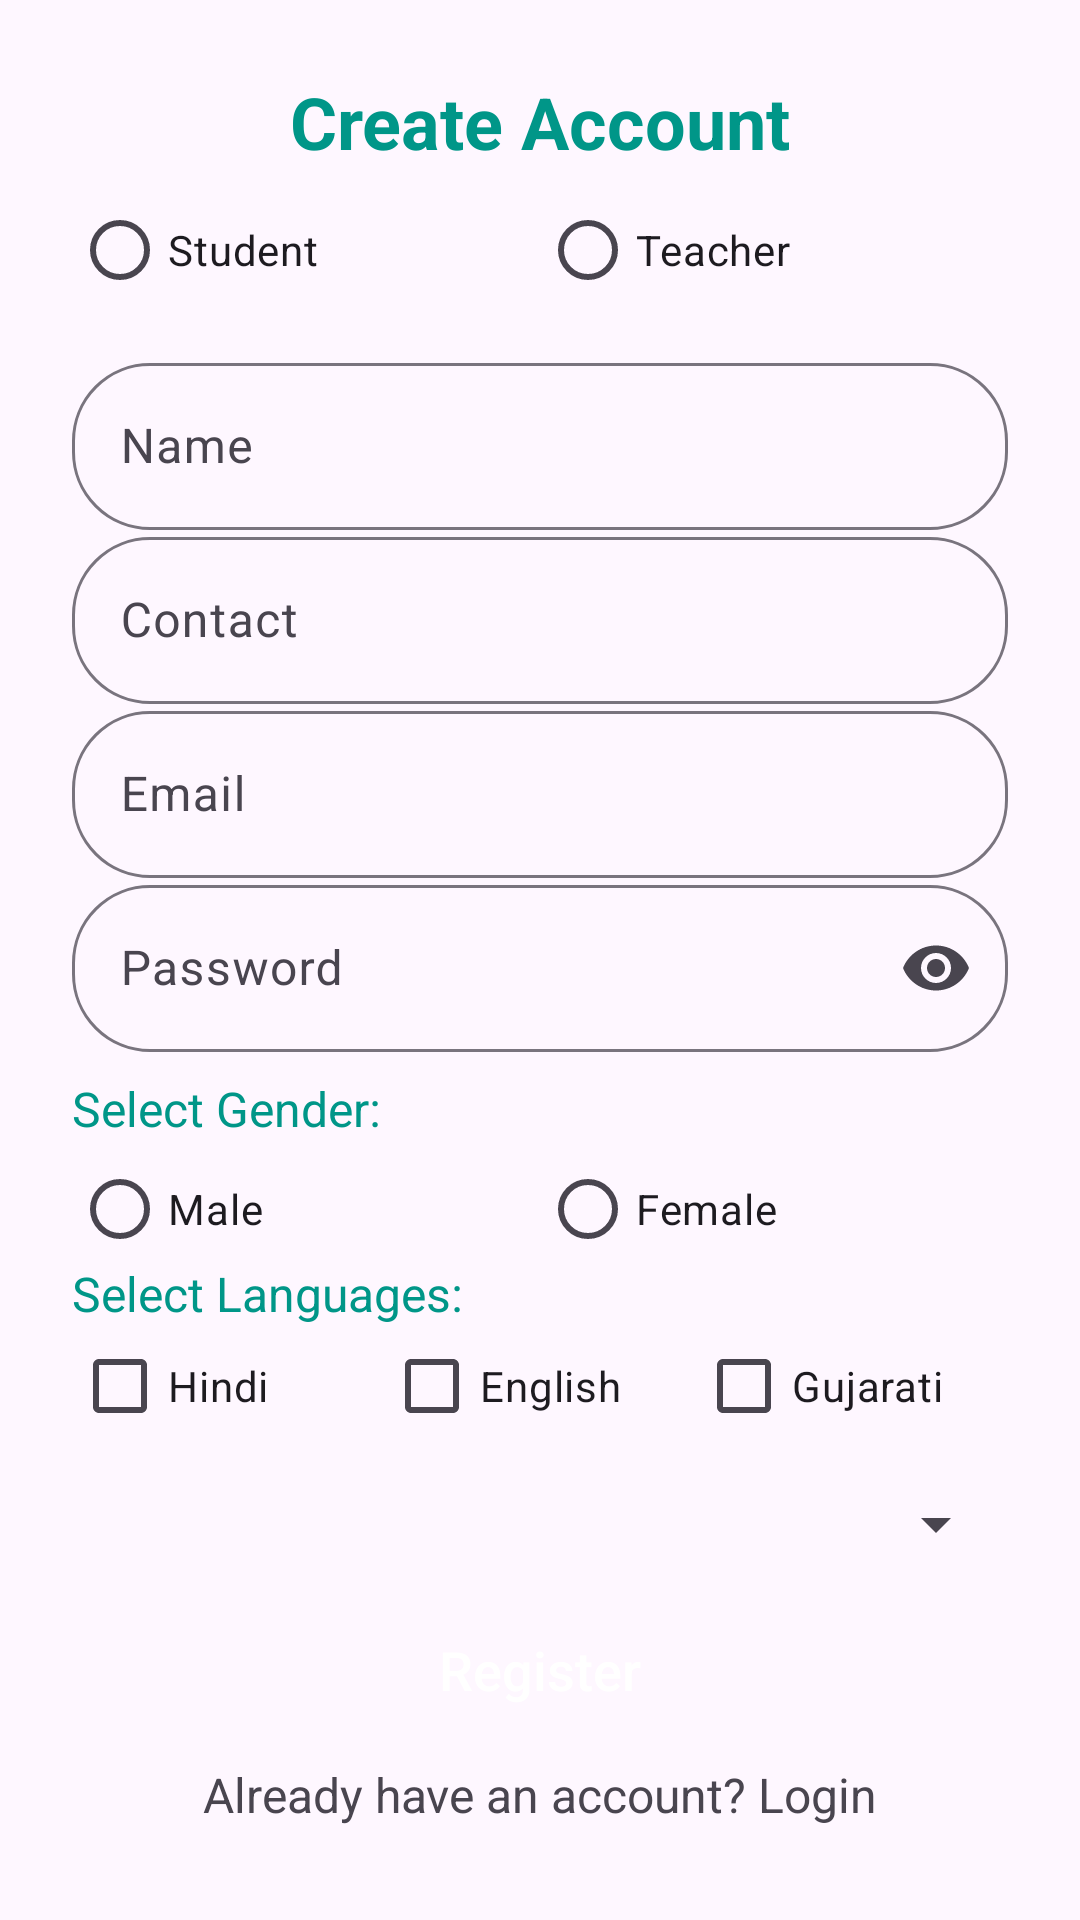

Android layout source for this screen:
<!-- AndroidManifest.xml: application theme Theme.StudentManagementSystemFirebaseApp -->
<!-- res/layout/activity_sign_up.xml -->
<?xml version="1.0" encoding="utf-8"?>
<androidx.constraintlayout.widget.ConstraintLayout xmlns:android="http://schemas.android.com/apk/res/android"
    xmlns:app="http://schemas.android.com/apk/res-auto"
    xmlns:tools="http://schemas.android.com/tools"
    android:id="@+id/main"
    android:layout_width="match_parent"
    android:layout_height="match_parent"
    tools:context=".SignUpActivity">

    <TextView
        android:layout_width="wrap_content"
        android:layout_height="wrap_content"
        android:text="Create Account"
        android:textStyle="bold"
        android:textColor="@color/colorPrimary"
        android:textSize="24sp"
        app:layout_constraintBottom_toBottomOf="parent"
        app:layout_constraintEnd_toEndOf="parent"
        app:layout_constraintStart_toStartOf="parent"
        app:layout_constraintTop_toTopOf="parent"
        app:layout_constraintVertical_bias="0.04" />

    <RadioGroup
        android:layout_width="match_parent"
        android:layout_height="wrap_content"
        android:layout_marginHorizontal="24dp"
        android:gravity="center_vertical"
        android:orientation="horizontal"
        app:layout_constraintBottom_toBottomOf="parent"
        app:layout_constraintEnd_toEndOf="parent"
        app:layout_constraintStart_toStartOf="parent"
        app:layout_constraintTop_toTopOf="parent"
        app:layout_constraintVertical_bias="0.10">

        <RadioButton
            android:id="@+id/radio_student"
            android:layout_width="0dp"
            android:layout_height="wrap_content"
            android:layout_weight="1"
            android:text="Student" />

        <RadioButton
            android:id="@+id/radio_teacher"
            android:layout_width="0dp"
            android:layout_height="wrap_content"
            android:layout_weight="1"
            android:text="Teacher" />

    </RadioGroup>

    <com.google.android.material.textfield.TextInputLayout
        android:layout_width="match_parent"
        android:layout_height="wrap_content"
        android:layout_marginHorizontal="24dp"
        app:boxCornerRadiusBottomEnd="26dp"
        app:boxCornerRadiusBottomStart="26dp"
        app:boxCornerRadiusTopEnd="26dp"
        app:boxCornerRadiusTopStart="26dp"
        app:endIconMode="clear_text"
        app:layout_constraintBottom_toBottomOf="parent"
        app:layout_constraintEnd_toEndOf="parent"
        app:layout_constraintStart_toStartOf="parent"
        app:layout_constraintTop_toTopOf="parent"
        app:layout_constraintVertical_bias="0.20">

        <com.google.android.material.textfield.TextInputEditText
            android:id="@+id/et_name"
            android:layout_width="match_parent"
            android:layout_height="wrap_content"
            android:hint="Name"
            android:inputType="textPersonName" />

    </com.google.android.material.textfield.TextInputLayout>

    <com.google.android.material.textfield.TextInputLayout
        android:layout_width="match_parent"
        android:layout_height="wrap_content"
        android:layout_marginHorizontal="24dp"
        app:boxCornerRadiusBottomEnd="26dp"
        app:boxCornerRadiusBottomStart="26dp"
        app:boxCornerRadiusTopEnd="26dp"
        app:boxCornerRadiusTopStart="26dp"
        app:endIconMode="clear_text"
        app:layout_constraintBottom_toBottomOf="parent"
        app:layout_constraintEnd_toEndOf="parent"
        app:layout_constraintStart_toStartOf="parent"
        app:layout_constraintTop_toTopOf="parent"
        app:layout_constraintVertical_bias="0.30">

        <com.google.android.material.textfield.TextInputEditText
            android:id="@+id/et_contact"
            android:layout_width="match_parent"
            android:layout_height="wrap_content"
            android:maxLength="10"
            android:hint="Contact"
            android:inputType="number" />

    </com.google.android.material.textfield.TextInputLayout>

    <com.google.android.material.textfield.TextInputLayout
        android:layout_width="match_parent"
        android:layout_height="wrap_content"
        android:layout_marginHorizontal="24dp"
        app:boxCornerRadiusBottomEnd="26dp"
        app:boxCornerRadiusBottomStart="26dp"
        app:boxCornerRadiusTopEnd="26dp"
        app:boxCornerRadiusTopStart="26dp"
        app:endIconMode="clear_text"
        app:layout_constraintBottom_toBottomOf="parent"
        app:layout_constraintEnd_toEndOf="parent"
        app:layout_constraintStart_toStartOf="parent"
        app:layout_constraintTop_toTopOf="parent"
        app:layout_constraintVertical_bias="0.40">

        <com.google.android.material.textfield.TextInputEditText
            android:id="@+id/et_email"
            android:layout_width="match_parent"
            android:layout_height="wrap_content"
            android:hint="Email"
            android:inputType="textEmailAddress" />

    </com.google.android.material.textfield.TextInputLayout>

    <com.google.android.material.textfield.TextInputLayout
        android:layout_width="match_parent"
        android:layout_height="wrap_content"
        android:layout_marginHorizontal="24dp"
        app:boxCornerRadiusBottomEnd="26dp"
        app:boxCornerRadiusBottomStart="26dp"
        app:boxCornerRadiusTopEnd="26dp"
        app:boxCornerRadiusTopStart="26dp"
        app:endIconMode="password_toggle"
        app:layout_constraintBottom_toBottomOf="parent"
        app:layout_constraintEnd_toEndOf="parent"
        app:layout_constraintStart_toStartOf="parent"
        app:layout_constraintTop_toTopOf="parent"
        app:layout_constraintVertical_bias="0.50">

        <com.google.android.material.textfield.TextInputEditText
            android:id="@+id/et_password"
            android:layout_width="match_parent"
            android:layout_height="wrap_content"
            android:hint="Password"
            android:inputType="textPassword" />

    </com.google.android.material.textfield.TextInputLayout>

    <TextView
        android:layout_width="wrap_content"
        android:layout_height="wrap_content"
        android:layout_marginStart="24dp"
        android:text="Select Gender: "
        android:textSize="16sp"
        android:textColor="@color/colorPrimary"
        app:layout_constraintBottom_toBottomOf="parent"
        app:layout_constraintStart_toStartOf="parent"
        app:layout_constraintTop_toTopOf="parent"
        app:layout_constraintVertical_bias="0.58" />

    <RadioGroup
        android:layout_width="match_parent"
        android:layout_height="wrap_content"
        android:layout_marginHorizontal="24dp"
        android:gravity="center_vertical"
        android:orientation="horizontal"
        app:layout_constraintBottom_toBottomOf="parent"
        app:layout_constraintEnd_toEndOf="parent"
        app:layout_constraintStart_toStartOf="parent"
        app:layout_constraintTop_toTopOf="parent"
        app:layout_constraintVertical_bias="0.64">

        <RadioButton
            android:id="@+id/radio_male"
            android:layout_width="0dp"
            android:layout_height="wrap_content"
            android:layout_weight="1"
            android:text="Male" />

        <RadioButton
            android:id="@+id/radio_female"
            android:layout_width="0dp"
            android:layout_height="wrap_content"
            android:layout_weight="1"
            android:text="Female" />

    </RadioGroup>

    <TextView
        android:layout_width="wrap_content"
        android:layout_height="wrap_content"
        android:layout_marginStart="24dp"
        android:text="Select Languages: "
        android:textColor="@color/colorPrimary"
        android:textSize="16sp"
        app:layout_constraintBottom_toBottomOf="parent"
        app:layout_constraintStart_toStartOf="parent"
        app:layout_constraintTop_toTopOf="parent"
        app:layout_constraintVertical_bias="0.68" />

    <LinearLayout
        android:layout_width="match_parent"
        android:layout_height="wrap_content"
        android:layout_marginHorizontal="24dp"
        android:orientation="horizontal"
        app:layout_constraintBottom_toBottomOf="parent"
        app:layout_constraintEnd_toEndOf="parent"
        app:layout_constraintStart_toStartOf="parent"
        app:layout_constraintTop_toTopOf="parent"
        app:layout_constraintVertical_bias="0.74">

        <CheckBox
            android:id="@+id/chk_hindi"
            android:layout_width="0dp"
            android:layout_height="wrap_content"
            android:layout_weight="1"
            android:text="Hindi" />

        <CheckBox
            android:id="@+id/chk_english"
            android:layout_width="0dp"
            android:layout_height="wrap_content"
            android:layout_weight="1"
            android:text="English" />

        <CheckBox
            android:id="@+id/chk_gujarati"
            android:layout_width="0dp"
            android:layout_height="wrap_content"
            android:layout_weight="1"
            android:text="Gujarati" />

    </LinearLayout>

    <Spinner
        android:id="@+id/sp_course"
        android:layout_width="match_parent"
        android:layout_height="52dp"
        android:layout_marginHorizontal="24dp"
        app:layout_constraintBottom_toBottomOf="parent"
        app:layout_constraintEnd_toEndOf="parent"
        app:layout_constraintStart_toStartOf="parent"
        app:layout_constraintTop_toTopOf="parent"
        app:layout_constraintVertical_bias="0.82" />

    <androidx.appcompat.widget.AppCompatButton
        android:id="@+id/btn_register"
        android:layout_width="match_parent"
        android:layout_height="wrap_content"
        android:layout_marginHorizontal="24dp"
        android:background="@drawable/btn_bg"
        android:text="Register"
        android:textAllCaps="false"
        android:textColor="@color/white"
        android:textSize="18sp"
        app:layout_constraintBottom_toBottomOf="parent"
        app:layout_constraintEnd_toEndOf="parent"
        app:layout_constraintStart_toStartOf="parent"
        app:layout_constraintTop_toTopOf="parent"
        app:layout_constraintVertical_bias="0.90" />

    <TextView
        android:id="@+id/tv_login"
        android:layout_width="wrap_content"
        android:layout_height="wrap_content"
        android:text="Already have an account? Login"
        android:textSize="16sp"
        app:layout_constraintBottom_toBottomOf="parent"
        app:layout_constraintEnd_toEndOf="parent"
        app:layout_constraintStart_toStartOf="parent"
        app:layout_constraintTop_toTopOf="parent"
        app:layout_constraintVertical_bias="0.95" />
</androidx.constraintlayout.widget.ConstraintLayout>
<!-- resources referenced by this layout -->
<resources>
  <color name="colorPrimary">#FF009688</color>
  <color name="white">#FFFFFFFF</color>
  <style name="Theme.StudentManagementSystemFirebaseApp" parent="Base.Theme.StudentManagementSystemFirebaseApp" />
  <style name="Base.Theme.StudentManagementSystemFirebaseApp" parent="Theme.Material3.DayNight.NoActionBar">
          
           <item name="colorPrimary">@color/colorPrimary</item>
      </style>
</resources>
